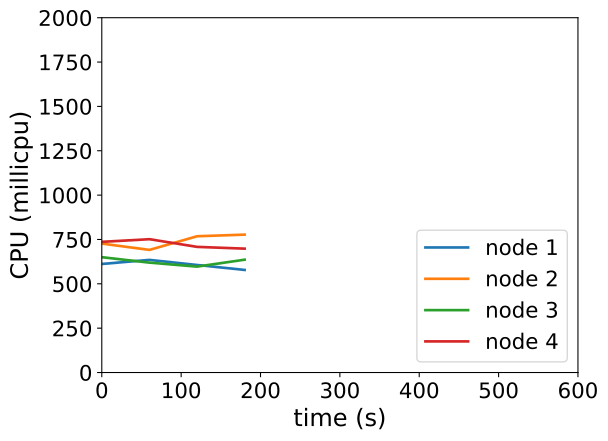

The data file committed next to this chart (first rows):
timestamp, ppgcc-m02_pod_amount, ppgcc-m02_memory, ppgcc-m02_cpu, ppgcc-m03_pod_amount, ppgcc-m03_memory, ppgcc-m03_cpu, ppgcc-m04_pod_amount, ppgcc-m04_memory, ppgcc-m04_cpu, ppgcc-m05_pod_amount, ppgcc-m05_memory, ppgcc-m05_cpu
0, 10, 1081820, 611862266, 10, 1089896, 726554150, 10, 1086096, 649971087, 10, 1082776, 736624254
60, 10, 1085516, 634851301, 10, 1087124, 691139247, 10, 1086492, 619398561, 10, 1085548, 751548079
120, 10, 1085648, 606174092, 10, 1092140, 768071547, 10, 1088076, 596983070, 10, 1085416, 708236995
180, 10, 1086572, 578174173, 10, 1091084, 777255889, 10, 1090056, 636048554, 10, 1087000, 698274959
